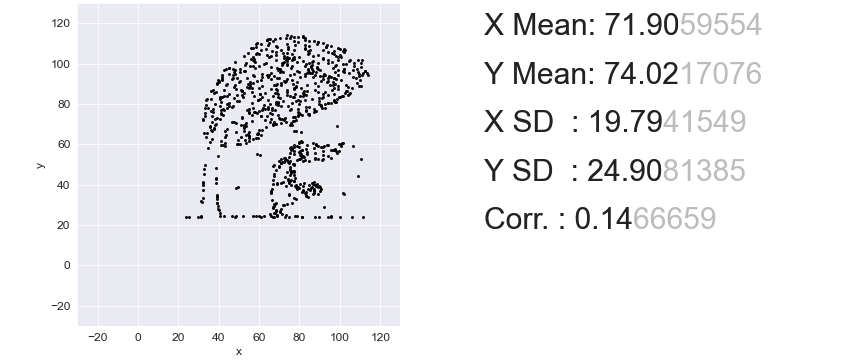

Data behind this chart, as committed beside it:
73.56521739130434, 114.0
75.99, 113.7
81.76, 113.5
81.95, 113.3
79.16, 113.2
77.48, 113
73.19, 112.8
70.58, 112.7
82.88, 112.7
75.43, 112.5
64.62, 112.3
65.18, 112.2
67.79, 112
64.06, 111.8
82.7, 111.8
63.69, 111.5
77.11, 111.3
67.04, 111.1
86.98, 111.1
84.93, 111
89.03, 110.8
89.4, 110.6
79.16, 110.5
64.81, 110.3
91.64, 110.3
58.84, 110
60.89, 109.8
88.47, 109.8
73.94, 109.6
58.47, 109.5
93.5, 109.3
77.85, 109.1
64.62, 109
82.7, 109
68.16, 108.8
95.74, 108.8
84.93, 108.5
58.66, 108.3
74.5, 108.3
93.13, 108.3
69.09, 108.1
93.32, 108.1
56.98, 107.8
56.05, 107.6
82.7, 107.6
98.91, 107.6
63.32, 107.5
82.7, 107.5
100, 107.5
74.31, 107.3
102.3, 107.1
77.11, 106.9
102.6, 106.9
70.77, 106.8
91.45, 106.8
60.71, 106.6
85.12, 106.6
102.3, 106.4
97.23, 106.3
66.3, 106.1
84.37, 106.1
... 789 more rows
